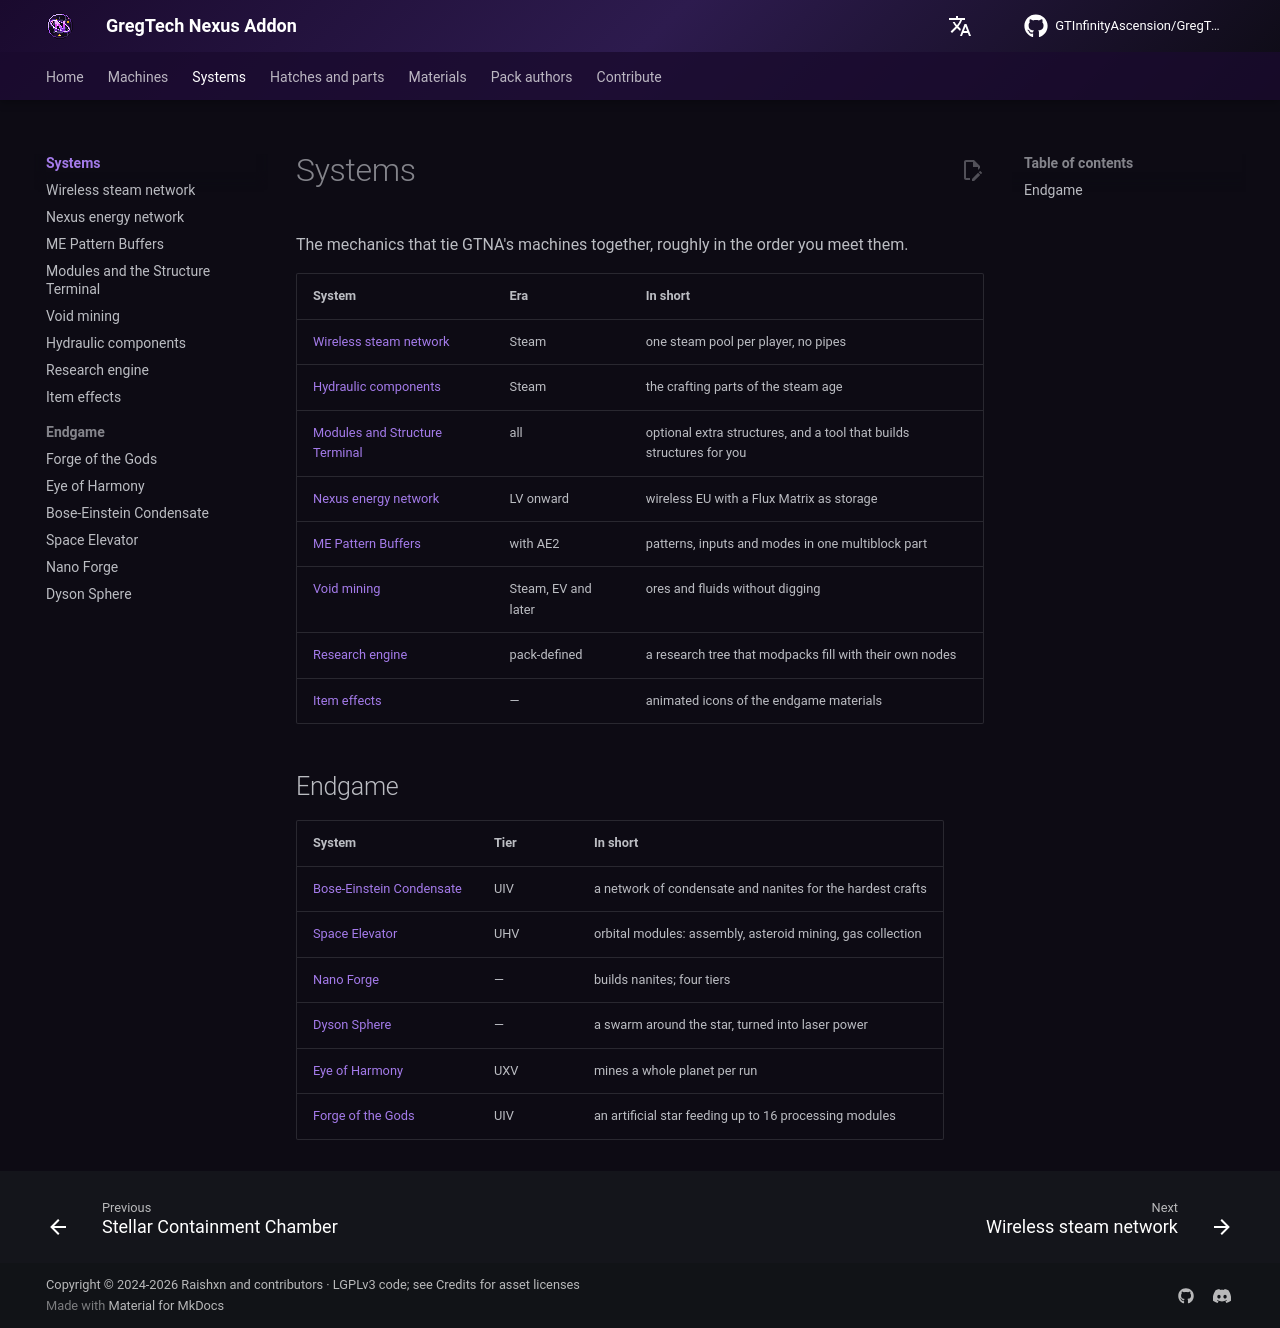

repository: GTInfinityAscension/GregTech-Nexus-Addon · page: gameplay/systems/index.html · generator: mkdocs

# Systems

The mechanics that tie GTNA's machines together, roughly in the order you meet them.

| System | Era | In short |
|---|---|---|
| [Wireless steam network](wireless-steam-network.md) | Steam | one steam pool per player, no pipes |
| [Hydraulic components](hydraulic-system.md) | Steam | the crafting parts of the steam age |
| [Modules and Structure Terminal](modules.md) | all | optional extra structures, and a tool that builds structures for you |
| [Nexus energy network](nexus-energy-network.md) | LV onward | wireless EU with a Flux Matrix as storage |
| [ME Pattern Buffers](pattern-buffers.md) | with AE2 | patterns, inputs and modes in one multiblock part |
| [Void mining](void-mining.md) | Steam, EV and later | ores and fluids without digging |
| [Research engine](research-engine.md) | pack-defined | a research tree that modpacks fill with their own nodes |
| [Item effects](item-effects.md) | — | animated icons of the endgame materials |

## Endgame

| System | Tier | In short |
|---|---|---|
| [Bose-Einstein Condensate](bec.md) | UIV | a network of condensate and nanites for the hardest crafts |
| [Space Elevator](space-elevator.md) | UHV | orbital modules: assembly, asteroid mining, gas collection |
| [Nano Forge](nano-forge.md) | — | builds nanites; four tiers |
| [Dyson Sphere](dyson-sphere.md) | — | a swarm around the star, turned into laser power |
| [Eye of Harmony](eye-of-harmony.md) | UXV | mines a whole planet per run |
| [Forge of the Gods](forge-of-gods.md) | UIV | an artificial star feeding up to 16 processing modules |
